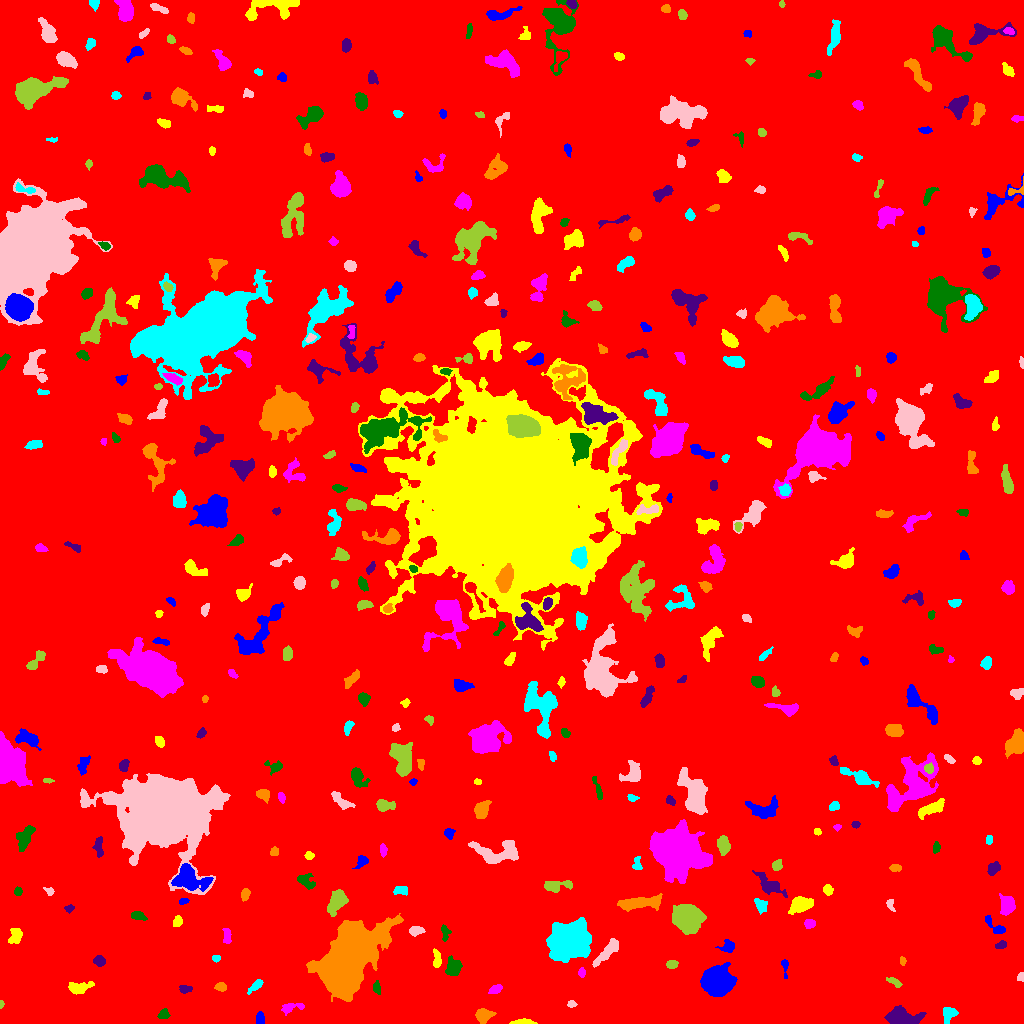

The data file committed next to this chart (first rows):
ID, X, Y, A, B, theta, total_flux, mu_max, mu_median, mu_mean, R_fwhm, R_e, R10, R90, x_start, x_end, y_start, y_end, area, greylevel
0, 512, 517.4, 298.6, 296.9, -0.3649, 2532998, 18.0, 2.0, 2.872, 88.12, 240.1, 91.51, 394, 0, 1023, 0, 1023, 881859, 2.872
1, 259.8, 5.095, 3.078, 1.836, 1.557, 597.0, 12.0, 6.0, 5.853, 4.184, 3.09, 1.262, 4.72, 256, 264, 0, 12, 102, 13.85
2, 522.9, 0.9682, 5.068, 1.061, 0.01247, 1099, 34.0, 7.0, 9.812, 2.706, 2.646, 0.9772, 4.442, 509, 537, 0, 5, 112, 17.81
3, 292.4, 16.73, 6.093, 2.07, 0.1499, 503.0, 8.0, 2.0, 3.124, 4.068, 3.568, 1.382, 6.077, 281, 304, 8, 20, 161, 11.12
4, 163.8, 9.175, 2.79, 2.352, 0.678, 320.0, 6.0, 3.0, 3.168, 4.478, 3.29, 1.262, 4.983, 157, 170, 5, 15, 101, 10.17
5, 902.1, 5.876, 7.708, 3.889, -0.1492, 3867, 21.0, 8.0, 8.107, 7.069, 6.433, 2.459, 10.19, 884, 926, 0, 18, 477, 15.11
6, 483.5, 7.915, 3.726, 2.938, 0.2002, 742.0, 9.0, 3.0, 3.517, 4.72, 4.068, 1.596, 6.628, 475, 496, 0, 15, 211, 11.52
7, 948.6, 9.037, 4.211, 3.034, 1.046, 919.0, 9.0, 5.0, 5.134, 5.917, 4.297, 1.784, 6.482, 943, 958, 0, 16, 179, 12.13
8, 571.6, 19.24, 2.154, 1.632, -0.005306, 245.0, 9.0, 4.0, 4.083, 2.764, 2.394, 0.7979, 3.742, 567, 577, 16, 23, 60, 12.08
9, 1.049, 19.41, 2.101, 1.043, 1.555, 163.0, 9.0, 5.0, 4.794, 2.523, 1.784, 0.5642, 2.764, 0, 4, 15, 23, 34, 11.79
10, 669.7, 14.28, 8.17, 2.098, 0.5243, 1139, 12.0, 4.0, 4.331, 5.015, 4.687, 1.693, 7.797, 657, 690, 5, 26, 263, 11.33
11, 717.5, 42.62, 6.287, 5.922, -0.132, 27717, 103.0, 23.0, 31.86, 8.156, 7.569, 2.985, 12.74, 700, 737, 27, 61, 870, 37.86
12, 78.35, 35.59, 5.738, 2.765, 0.1212, 1001, 9.0, 4.0, 4.333, 5.726, 4.652, 1.871, 7.291, 68, 94, 29, 42, 231, 11.33
13, 494.8, 33.87, 3.387, 1.736, 0.4663, 229.0, 4.0, 2.0, 2.12, 4.787, 3.192, 1.262, 4.754, 488, 502, 30, 39, 108, 11.12
14, 376.7, 35.58, 3.301, 1.845, -1.406, 409.0, 8.0, 5.0, 4.544, 4.37, 3.192, 1.262, 4.787, 373, 380, 29, 43, 90, 10.54
15, 185.2, 34.28, 3.215, 1.868, -0.03416, 301.0, 6.0, 3.0, 3.168, 4.478, 3.192, 1.262, 4.754, 179, 192, 30, 38, 95, 11.17
16, 220.9, 36.63, 2.668, 2.163, -0.1425, 438.0, 8.0, 4.0, 4.611, 4.478, 3.09, 1.262, 4.82, 214, 226, 32, 41, 95, 11.61
17, 256.1, 37.97, 4.35, 1.741, 0.7125, 492.0, 10.0, 3.0, 3.905, 3.785, 3.241, 1.262, 5.412, 247, 263, 29, 44, 126, 10.9
18, 1021, 46.43, 2.147, 1.511, 1.203, 161.0, 6.0, 3.0, 2.776, 3.241, 2.326, 0.7979, 3.523, 1017, 1023, 42, 51, 58, 11.78
19, 894.5, 41.17, 4.23, 1.469, -0.553, 138.0, 4.0, 1.0, 1.366, 3.478, 2.821, 1.128, 4.652, 886, 902, 36, 46, 101, 9.366
20, 609, 39.74, 6.267, 1.834, 0.9042, 266.0, 5.0, 2.0, 1.86, 3.523, 3.241, 1.262, 5.412, 603, 622, 31, 53, 143, 9.86
21, 784.5, 56.99, 5.427, 1.293, -1.505, 201.0, 6.0, 2.0, 2.209, 3.478, 2.646, 0.9772, 4.146, 781, 788, 45, 64, 91, 11.21
22, 436.9, 63.83, 4.596, 1.921, -1.512, 540.0, 8.0, 4.0, 4.091, 4.853, 3.613, 1.382, 5.614, 433, 441, 56, 75, 132, 12.09
23, 581.7, 50.89, 2.308, 1.674, 1.562, 291.0, 9.0, 4.0, 4.409, 3.09, 2.523, 0.9772, 3.909, 578, 585, 46, 56, 66, 11.41
24, 453, 55.81, 4.279, 3.426, 1.466, 1482, 13.0, 6.0, 6.099, 5.642, 4.787, 1.871, 7.485, 445, 462, 48, 68, 243, 13.1
25, 99.12, 62.79, 2.687, 2.454, -0.6159, 301.0, 6.0, 3.0, 2.595, 4.334, 3.241, 1.262, 5.046, 93, 105, 57, 68, 116, 10.59
26, 902.6, 62.2, 2.119, 1.224, -1.477, 127.0, 7.0, 2.0, 2.442, 1.954, 1.954, 0.5642, 3.192, 900, 906, 58, 67, 52, 10.44
27, 216.1, 65.21, 1.703, 1.502, 0.3095, 67.0, 3.0, 1.0, 1.196, 2.764, 2.111, 0.7979, 3.192, 212, 220, 61, 68, 56, 10.2
28, 607.4, 71.83, 8.83, 2.391, 0.8169, 1341, 9.0, 4.0, 4.397, 6.433, 5.499, 2.257, 8.593, 592, 618, 56, 85, 305, 11.4
29, 671.8, 59.28, 2.638, 1.774, 0.1324, 415.0, 11.0, 4.0, 4.415, 3.192, 2.706, 0.9772, 4.406, 666, 678, 55, 63, 94, 12.41
30, 989.0, 61.77, 4.083, 2.193, 0.08816, 843.0, 12.0, 4.0, 4.391, 4.787, 3.7, 1.493, 5.944, 979, 1003, 56, 68, 192, 12.39
31, 727.7, 76.93, 3.457, 2.931, 0.3802, 581.0, 9.0, 4.0, 3.926, 4.068, 3.785, 1.493, 5.971, 715, 734, 71, 84, 148, 10.93
32, 15.52, 87.2, 4.093, 2.726, 1.202, 470.0, 6.0, 3.0, 2.611, 5.382, 4.029, 1.596, 6.308, 8, 22, 80, 95, 180, 10.61
33, 226.7, 86.86, 4.053, 1.997, -1.524, 407.0, 7.0, 3.0, 3.479, 4.068, 3.432, 1.382, 5.352, 222, 231, 80, 95, 117, 10.48
34, 444.9, 91.21, 3.887, 1.989, -1.466, 134.0, 4.0, 1.0, 1.229, 3.29, 2.821, 0.9772, 4.754, 441, 451, 82, 99, 109, 10.23
35, 1000, 78.01, 2.669, 1.594, 0.4908, 200.0, 7.0, 2.0, 2.439, 2.585, 2.523, 0.9772, 4.107, 995, 1006, 75, 83, 82, 10.44
36, 348.9, 66.2, 17.28, 9.641, 1.063, 105705, 134.0, 19.0, 27.99, 11.4, 14.56, 5.202, 26.09, 306, 403, 22, 110, 3777, 33.99
37, 570, 82.9, 8.463, 7.258, 0.2551, 32615, 88.0, 12.0, 21.63, 9.027, 9.253, 3.568, 16.69, 546, 591, 61, 106, 1508, 28.63
38, 416, 92.66, 3.483, 1.867, 0.08469, 489.0, 10.0, 3.5, 3.881, 4.029, 3.241, 1.262, 5.109, 409, 425, 87, 97, 126, 11.88
39, 687.1, 105.8, 6.292, 5.657, -0.4349, 14560, 54.0, 14.0, 18.64, 8.482, 7.464, 2.985, 12.35, 672, 706, 89, 119, 781, 25.64
40, 942.1, 81.9, 5.404, 2.052, 1.008, 601.0, 7.0, 4.0, 3.877, 5.412, 4.146, 1.596, 6.257, 936, 951, 74, 92, 155, 11.88
41, 994.5, 97.48, 7.053, 2.198, -0.7099, 317.0, 5.0, 2.0, 1.898, 4.146, 3.868, 1.493, 5.89, 985, 1005, 90, 108, 167, 9.898
42, 177.3, 101.9, 2.657, 1.946, 1.21, 302.0, 7.0, 3.0, 3.146, 3.656, 2.877, 1.128, 4.478, 173, 182, 97, 108, 96, 11.15
43, 809.5, 99.5, 2.655, 2.241, 0.1497, 519.0, 10.0, 5.0, 5.296, 4.406, 3.141, 1.262, 4.82, 804, 815, 95, 104, 98, 14.3
44, 137.9, 107.7, 3.32, 1.828, -0.2247, 451.0, 9.0, 3.0, 3.727, 3.868, 3.09, 1.262, 4.918, 131, 147, 103, 112, 121, 11.73
45, 69.2, 115, 2.28, 1.565, 0.2801, 191.0, 6.0, 3.0, 2.938, 3.385, 2.394, 0.9772, 3.7, 64, 74, 110, 119, 65, 10.94
46, 639.8, 120.7, 11.9, 2.799, 0.09591, 1974, 9.0, 4.0, 4.254, 8.058, 6.77, 2.764, 10.49, 617, 662, 112, 130, 464, 11.25
47, 760.5, 117.9, 3.982, 2.541, -1.07, 447.0, 6.0, 3.0, 3.041, 5.323, 3.909, 1.596, 5.89, 754, 767, 109, 125, 147, 13.04
48, 890.1, 119.4, 3.049, 1.754, -1.297, 156.0, 4.0, 2.0, 2.0, 3.742, 2.646, 0.9772, 4.297, 886, 895, 112, 124, 78, 10.0
49, 337.2, 122, 6.429, 3.669, 0.9999, 1383, 9.0, 4.0, 3.896, 6.283, 5.836, 2.326, 9.184, 327, 348, 107, 134, 355, 12.9
50, 32.91, 115.8, 3.192, 1.844, -0.429, 182.0, 5.0, 2.0, 2.275, 3.09, 2.646, 0.9772, 4.37, 23, 38, 111, 121, 80, 10.28
51, 183.7, 122.4, 2.192, 1.3, 0.08285, 193.0, 8.0, 3.0, 3.271, 2.985, 2.185, 0.7979, 3.338, 179, 189, 119, 125, 59, 13.27
52, 800.6, 118.7, 5.458, 3.509, 0.3217, 2478, 19.0, 7.0, 7.696, 5.441, 5.382, 2.111, 8.74, 788, 813, 109, 127, 322, 15.7
53, 1008, 118.5, 4.288, 3.114, -1.438, 944.0, 10.0, 3.0, 3.603, 5.323, 4.478, 1.784, 7.225, 999, 1015, 108, 130, 262, 11.6
54, 17.35, 132.5, 1.995, 1.89, 0.603, 190.0, 7.0, 3.0, 2.836, 2.821, 2.326, 0.7979, 3.7, 14, 22, 128, 137, 67, 10.84
55, 770.2, 138.1, 7.845, 3.349, -0.6007, 1349, 11.0, 3.0, 3.979, 5.078, 5.382, 2.111, 8.938, 752, 787, 126, 153, 339, 10.98
56, 245.3, 129.7, 2.824, 1.798, 1.42, 334.0, 8.0, 3.0, 3.34, 3.568, 2.821, 1.128, 4.583, 241, 250, 122, 135, 100, 11.34
57, 400.7, 133.2, 3.696, 1.98, -0.05647, 360.0, 7.0, 3.0, 3.025, 4.146, 3.432, 1.262, 5.14, 393, 407, 128, 137, 119, 11.03
58, 49.39, 132.1, 2.371, 1.837, -0.6714, 222.0, 7.0, 3.0, 3.364, 3.09, 2.459, 0.9772, 3.868, 43, 54, 128, 136, 66, 10.36
59, 557.1, 138, 7.72, 2.505, 0.1181, 902.0, 9.0, 4.0, 3.743, 5.015, 4.853, 1.871, 7.548, 544, 572, 131, 143, 241, 11.74
... 381 more rows
